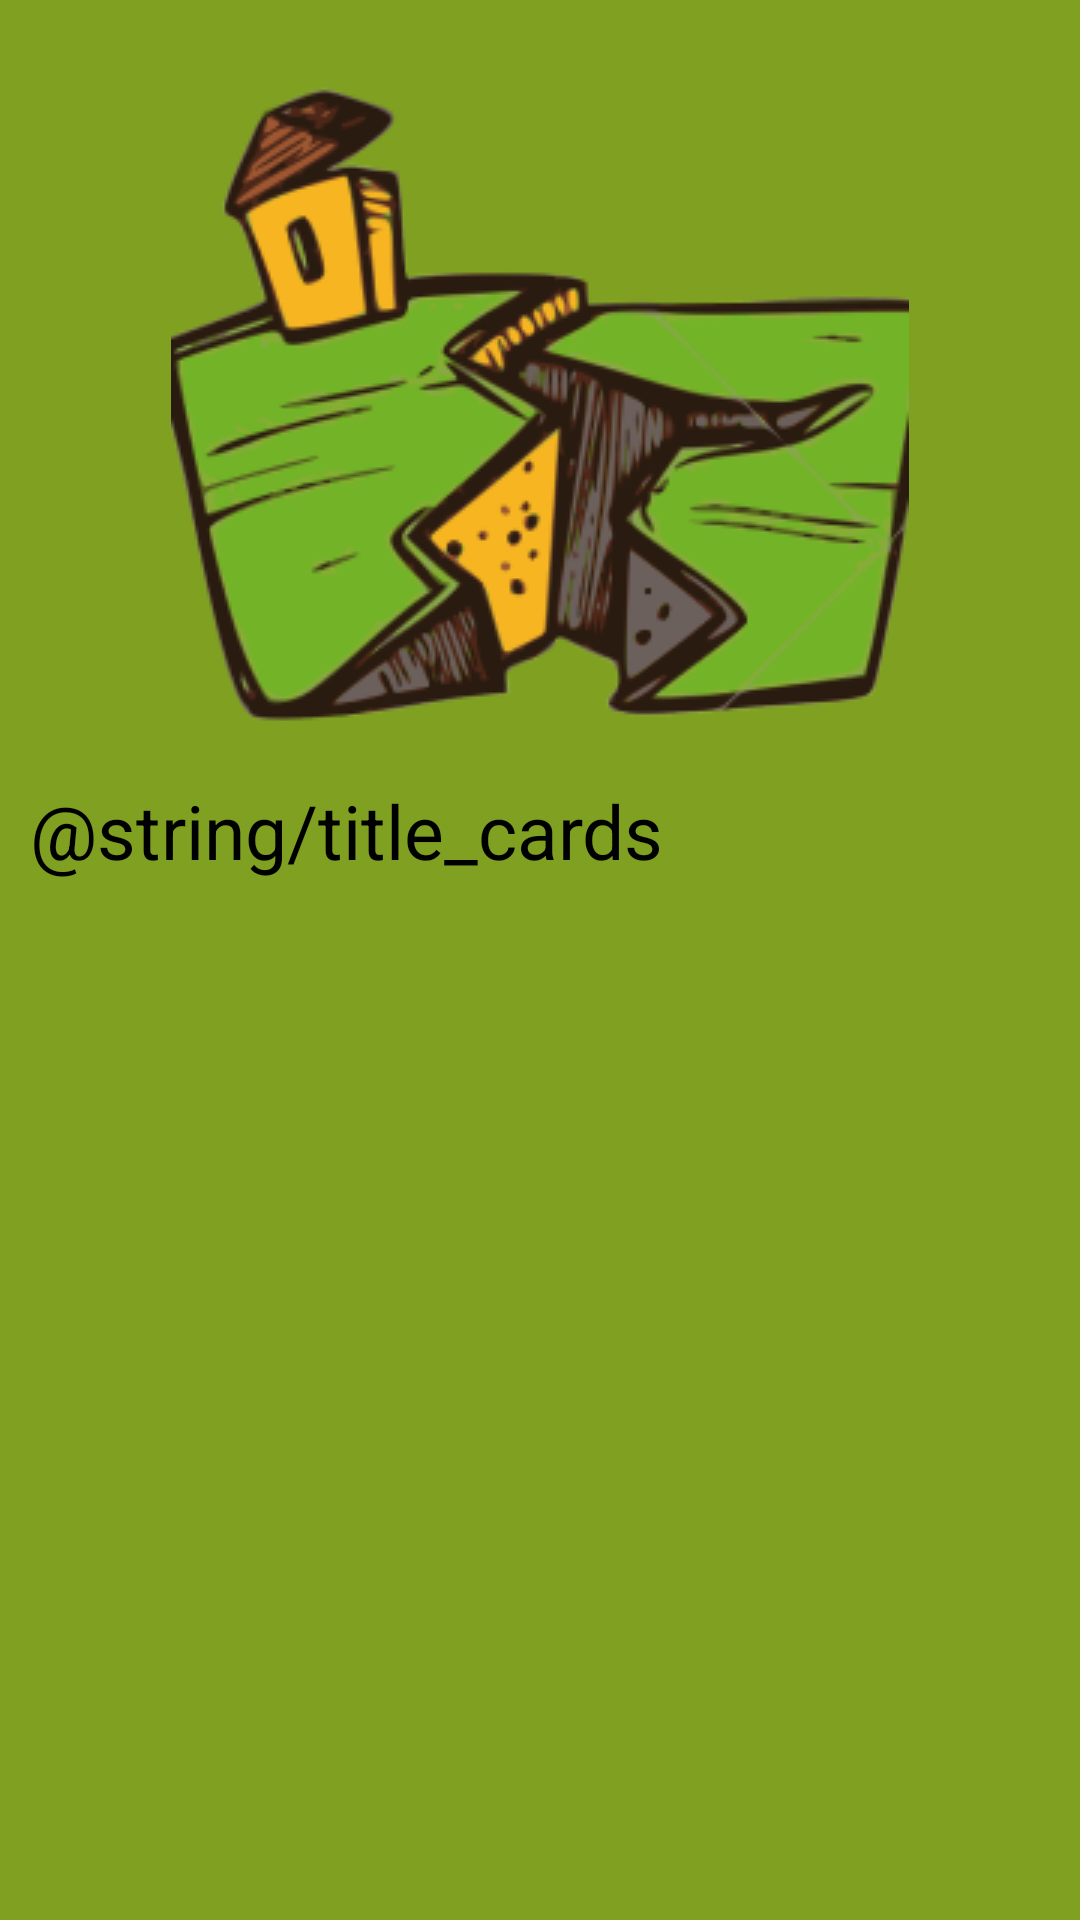

Reconstruct the res/layout file that produces this screen, plus the resources it refers to.
<!-- AndroidManifest.xml: application theme Theme.Proyecro_2 -->
<!-- res/layout/activity_terremoto.xml -->
<?xml version="1.0" encoding="utf-8"?>
<LinearLayout xmlns:android="http://schemas.android.com/apk/res/android"
    xmlns:app="http://schemas.android.com/apk/res-auto"
    xmlns:tools="http://schemas.android.com/tools"
    android:id="@+id/main"
    android:background="@color/teremoto_color"
    android:layout_width="match_parent"
    android:layout_height="match_parent"
    android:orientation="vertical"
    tools:context=".volcan"
    android:padding="10dp">

    <ImageView
        android:layout_width="wrap_content"
        android:layout_height="wrap_content"
        android:src="@drawable/terremoto"
        android:layout_gravity="center"
        />
    <TextView
        android:layout_width="wrap_content"
        android:layout_height="wrap_content"
        android:text="@string/title_cards"
        android:textColor="@color/black"
        android:textSize="25dp"/>
    <ScrollView
        android:id="@+id/sv_home"
        android:layout_width="match_parent"
        android:layout_height="wrap_content"
        app:layout_constraintStart_toStartOf="parent"
        app:layout_constraintTop_toTopOf="parent">

        <LinearLayout
            android:layout_width="match_parent"
            android:layout_height="wrap_content"
            android:orientation="vertical">
            <TextView
                android:layout_width="match_parent"
                android:layout_height="wrap_content"
                android:textSize="20dp"
                android:textColor="@color/black"/>
        </LinearLayout>
    </ScrollView>
</LinearLayout>
<!-- resources referenced by this layout -->
<resources>
  <color name="black">#FF000000</color>
  <color name="teremoto_color">#7fa020</color>
  <!-- drawable terremoto: png bitmap (drawable, 52597 bytes) -->
</resources>
